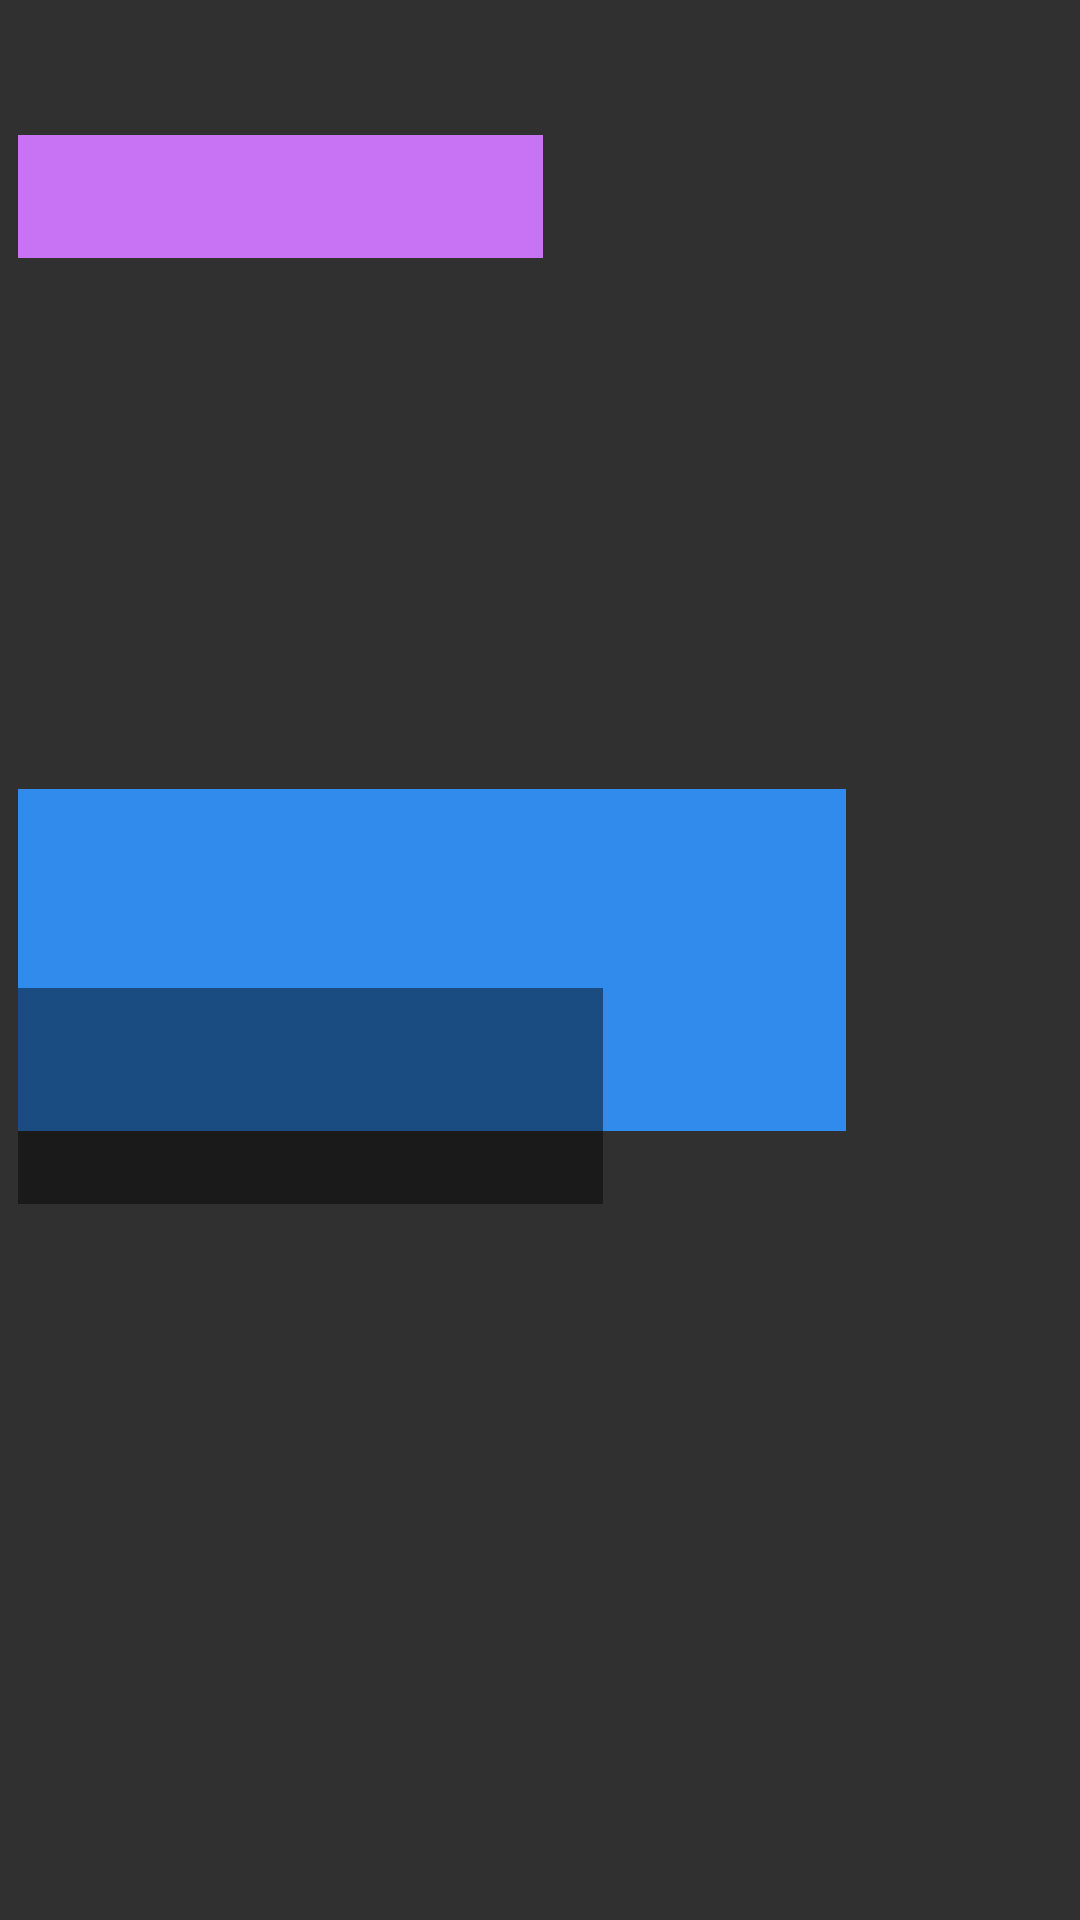

Reconstruct the res/layout file that produces this screen, plus the resources it refers to.
<!-- AndroidManifest.xml: application theme sflash -->
<!-- res/layout/hellowidget_layout.xml -->
<RelativeLayout xmlns:android="http://schemas.android.com/apk/res/android"
    xmlns:app="http://schemas.android.com/apk/res-auto"
    android:background="#00000000"
    android:id="@+id/myRelativeLayout"
    android:layout_width="match_parent"
    android:layout_height="220dp">

    <ImageView
        android:id="@+id/back"
        android:layout_width="match_parent"
        android:layout_height="match_parent" />

    <ImageView
        android:id="@+id/status"
        android:layout_marginLeft="282dp"
        android:layout_width="129dp"
        android:layout_height="match_parent" />

    <ImageView
        android:id="@+id/AMPM"
        android:layout_width="175dp"
        android:layout_height="41dp"
        android:layout_alignParentStart="true"
        android:layout_alignParentTop="true"
        android:layout_marginStart="6dp"
        android:layout_marginTop="45dp"
        app:srcCompat="@color/bg_screen4" />

    <ImageView
        android:id="@+id/hou"
        android:layout_width="276dp"
        android:layout_height="114dp"
        android:layout_alignStart="@+id/AMPM"
        android:layout_centerVertical="true"
        app:srcCompat="@color/bg_screen3" />

    <ImageView
        android:id="@+id/mini"
        android:layout_width="195dp"
        android:layout_height="72dp"
        android:layout_below="@+id/hou"
        android:layout_alignStart="@+id/AMPM"
        android:layout_marginStart="0dp"
        android:layout_marginTop="-48dp"
        app:srcCompat="@color/chat_away" />


</RelativeLayout>
<!-- resources referenced by this layout -->
<resources>
  <color name="bg_screen3">#308bec</color>
  <color name="bg_screen4">#c873f4</color>
  <color name="chat_away">#74000000</color>
  <style name="sflash" parent="Theme.AppCompat.NoActionBar">
          <item name="android:windowContentOverlay">@null</item>
          <item name="colorPrimary">@color/ssd</item>
          <item name="colorPrimaryDark">@color/ssd</item>
          <item name="colorAccent">@color/ssd</item>
      </style>
  <color name="ssd">#3C485D</color>
</resources>
